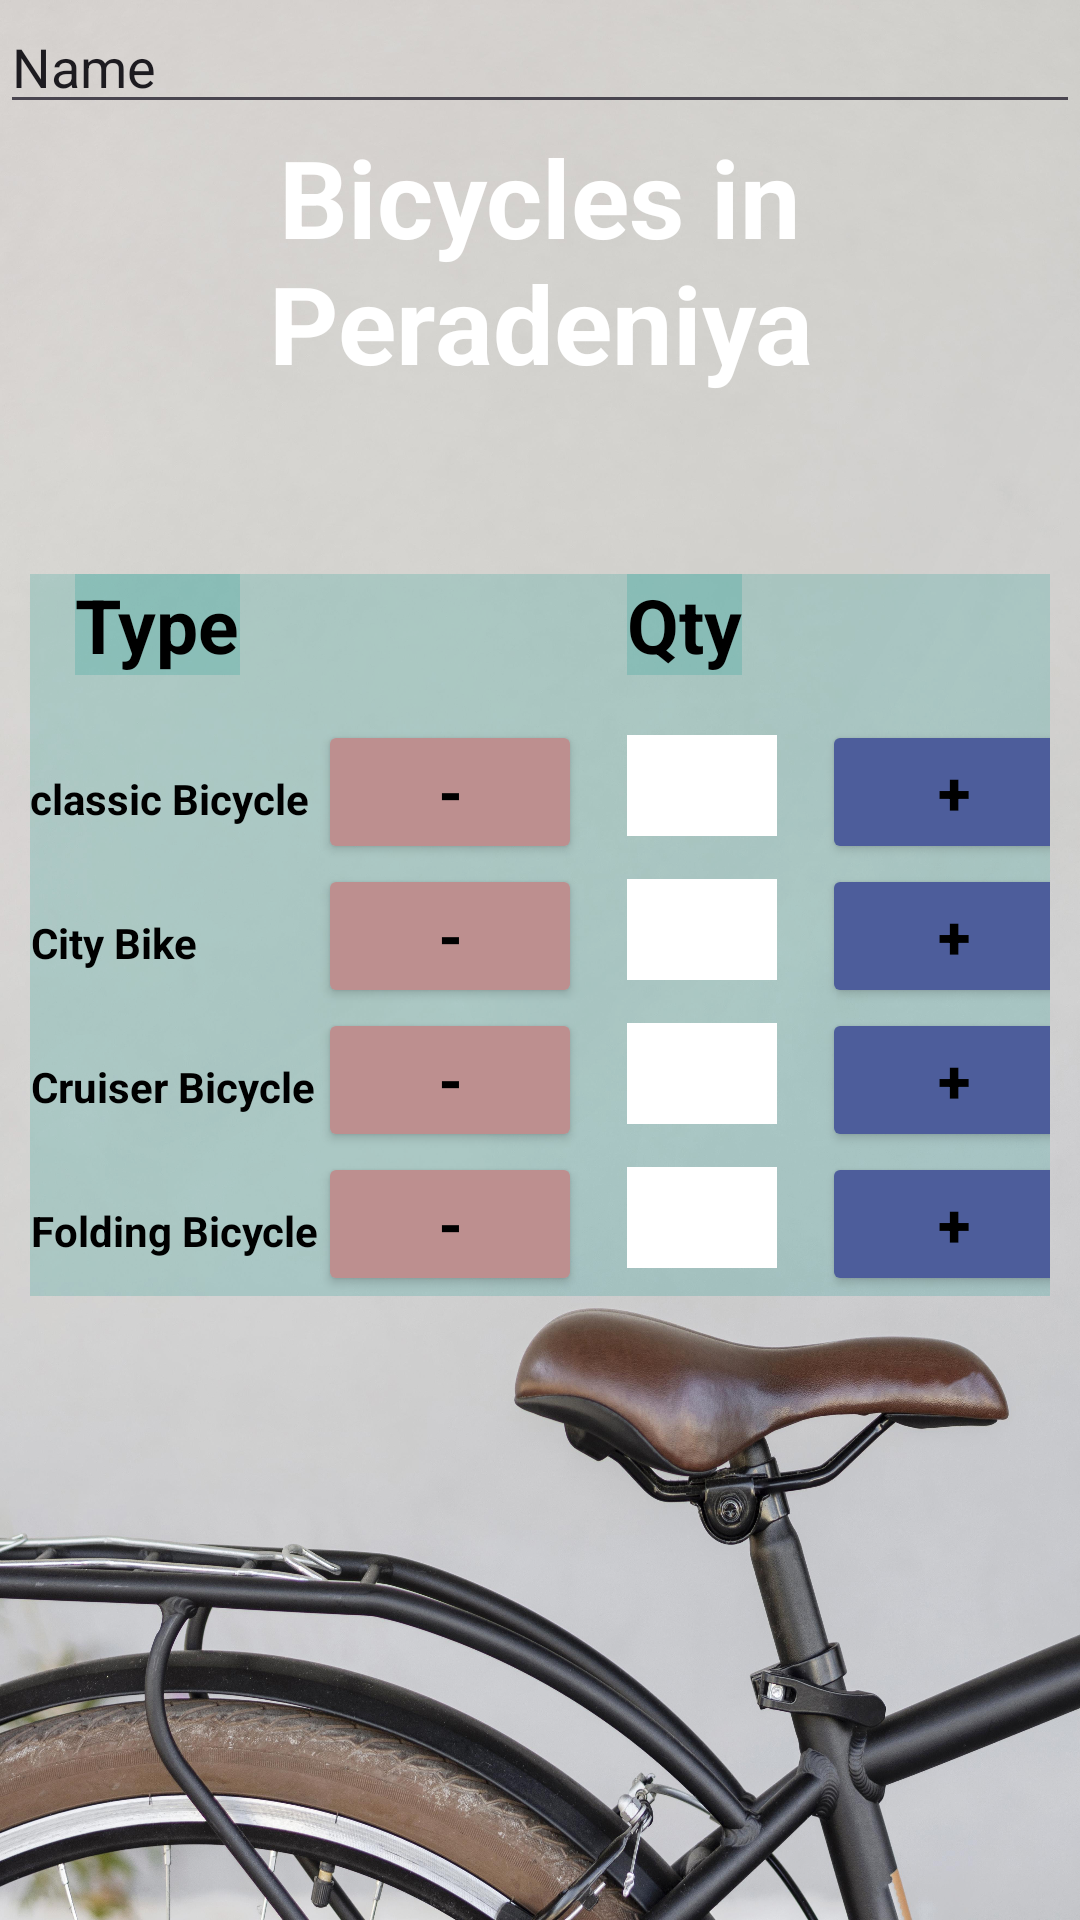

The Android layout XML behind this screen, and the referenced resources:
<!-- AndroidManifest.xml: application theme Theme.PadelGo -->
<!-- res/layout/activity_admin_bicycle_availabitily_peradeniya.xml -->
<?xml version="1.0" encoding="utf-8"?>
<ScrollView xmlns:android="http://schemas.android.com/apk/res/android"
    xmlns:app="http://schemas.android.com/apk/res-auto"
    xmlns:tools="http://schemas.android.com/tools"
    android:id="@+id/main"
    android:layout_width="match_parent"
    android:layout_height="match_parent"
    android:background="@drawable/bg"
    android:fillViewport="true"
    android:orientation="horizontal"
    tools:context=".stationOfficer.AdminBicycleAvailability_Peradeniya">

    <LinearLayout
        android:layout_width="match_parent"
        android:layout_height="wrap_content"
        android:orientation="vertical">

        <EditText
            android:id="@+id/editTextText"
            android:layout_width="match_parent"
            android:layout_height="wrap_content"
            android:ems="10"
            android:inputType="text"
            android:text="Name" />

        <TextView
            android:layout_width="match_parent"
            android:layout_height="wrap_content"
            android:background="@drawable/dash_view"
            android:text="Bicycles in Peradeniya"
            android:textAlignment="center"
            android:textColor="@color/white"
            android:textSize="36sp"
            android:textStyle="bold" />

        <GridLayout
            android:layout_width="match_parent"
            android:layout_height="wrap_content"
            android:layout_below="@id/top_view"
            android:layout_marginLeft="10dp"
            android:layout_marginRight="10dp"
            android:background="@color/TransparentBG"
            android:columnCount="4"
            android:rowCount="13">

            <TextView
                android:layout_width="wrap_content"
                android:layout_height="wrap_content"
                android:layout_row="0"
                android:layout_column="0"

                android:layout_marginLeft="15dp"
                android:layout_marginBottom="15dp"
                android:background="@color/TransparentBG"
                android:text="Type"
                android:textAlignment="center"
                android:textColor="@color/black"
                android:textSize="25sp"
                android:textStyle="bold" />

            <TextView
                android:layout_width="wrap_content"
                android:layout_height="wrap_content"
                android:layout_row="0"
                android:layout_column="2"
                android:layout_marginLeft="15dp"
                android:background="@color/TransparentBG"
                android:text="Qty"
                android:textAlignment="center"
                android:textColor="@color/black"
                android:textSize="25sp"
                android:textStyle="bold" />

            <TextView
                android:layout_width="wrap_content"
                android:layout_height="wrap_content"
                android:layout_row="1"
                android:layout_column="0"
                android:text="classic Bicycle"
                android:textAlignment="center"
                android:textColor="@color/black"
                android:textStyle="bold" />

            <Button
                android:id="@+id/BTN_classicMinus"
                android:layout_width="wrap_content"
                android:layout_height="wrap_content"
                android:layout_row="1"
                android:layout_column="1"
                android:backgroundTint="#BD8F8F"
                android:text="-"
                android:textColor="@color/black"
                android:textSize="20sp"
                android:textStyle="bold" />

            <TextView
                android:id="@+id/TXT_classic"
                android:layout_width="50dp"
                android:layout_height="wrap_content"
                android:layout_row="1"
                android:layout_column="2"
                android:layout_marginLeft="15dp"
                android:layout_marginRight="15dp"
                android:background="@color/white"
                android:text=""
                android:textAlignment="center"
                android:textColor="@color/black"
                android:textSize="25sp"
                android:textStyle="bold" />

            <Button
                android:id="@+id/BTN_classicPlus"
                android:layout_width="wrap_content"
                android:layout_height="wrap_content"
                android:layout_row="1"
                android:layout_column="3"
                android:backgroundTint="#4D5D9B"
                android:text="+"
                android:textColor="@color/black"
                android:textSize="20sp"
                android:textStyle="bold" />

            <TextView
                android:layout_width="wrap_content"
                android:layout_height="wrap_content"
                android:layout_row="2"
                android:layout_column="0"
                android:text="City Bike"
                android:textAlignment="center"
                android:textColor="@color/black"
                android:textStyle="bold" />

            <Button
                android:id="@+id/BTN_cityBikeMinus"
                android:layout_width="wrap_content"
                android:layout_height="wrap_content"
                android:layout_row="2"
                android:layout_column="1"
                android:backgroundTint="#BD8F8F"
                android:text="-"
                android:textColor="@color/black"
                android:textSize="20sp"
                android:textStyle="bold" />

            <TextView
                android:id="@+id/TXT_cityBike"
                android:layout_width="50dp"
                android:layout_height="wrap_content"
                android:layout_row="2"
                android:layout_column="2"
                android:layout_marginLeft="15dp"
                android:layout_marginRight="15dp"
                android:background="@color/white"
                android:text=""
                android:textAlignment="center"
                android:textColor="@color/black"
                android:textSize="25sp"
                android:textStyle="bold" />

            <Button
                android:id="@+id/BTN_cityBikePlus"
                android:layout_width="wrap_content"
                android:layout_height="wrap_content"
                android:layout_row="2"
                android:layout_column="3"
                android:backgroundTint="#4D5D9B"
                android:text="+"
                android:textColor="@color/black"
                android:textSize="20sp"
                android:textStyle="bold" />

            <TextView
                android:layout_width="wrap_content"
                android:layout_height="wrap_content"
                android:layout_row="3"
                android:layout_column="0"
                android:text="Cruiser Bicycle"
                android:textAlignment="center"
                android:textColor="@color/black"
                android:textStyle="bold" />

            <Button
                android:id="@+id/BTN_cruiserMinus"
                android:layout_width="wrap_content"
                android:layout_height="wrap_content"
                android:layout_row="3"
                android:layout_column="1"
                android:backgroundTint="#BD8F8F"
                android:text="-"
                android:textColor="@color/black"
                android:textSize="20sp"
                android:textStyle="bold" />

            <TextView
                android:id="@+id/TXT_cruiser"
                android:layout_width="50dp"
                android:layout_height="wrap_content"
                android:layout_row="3"
                android:layout_column="2"
                android:layout_marginLeft="15dp"
                android:layout_marginRight="15dp"
                android:background="@color/white"
                android:text=""
                android:textAlignment="center"
                android:textColor="@color/black"
                android:textSize="25sp"
                android:textStyle="bold" />

            <Button
                android:id="@+id/BTN_cruiserPlus"
                android:layout_width="wrap_content"
                android:layout_height="wrap_content"
                android:layout_row="3"
                android:layout_column="3"
                android:backgroundTint="#4D5D9B"
                android:text="+"
                android:textColor="@color/black"
                android:textSize="20sp"
                android:textStyle="bold" />

            <TextView
                android:layout_width="wrap_content"
                android:layout_height="wrap_content"
                android:layout_row="4"
                android:layout_column="0"
                android:text="Folding Bicycle"
                android:textAlignment="center"
                android:textColor="@color/black"
                android:textStyle="bold" />

            <Button
                android:id="@+id/BTN_foldingMinus"
                android:layout_width="wrap_content"
                android:layout_height="wrap_content"
                android:layout_row="4"
                android:layout_column="1"
                android:backgroundTint="#BD8F8F"
                android:text="-"
                android:textColor="@color/black"
                android:textSize="20sp"
                android:textStyle="bold" />

            <TextView
                android:id="@+id/TXT_folding"
                android:layout_width="50dp"
                android:layout_height="wrap_content"
                android:layout_row="4"
                android:layout_column="2"
                android:layout_marginLeft="15dp"
                android:layout_marginRight="15dp"
                android:background="@color/white"
                android:text=""
                android:textAlignment="center"
                android:textColor="@color/black"
                android:textSize="25sp"
                android:textStyle="bold" />

            <Button
                android:id="@+id/BTN_foldingPlus"
                android:layout_width="wrap_content"
                android:layout_height="wrap_content"
                android:layout_row="4"
                android:layout_column="3"
                android:backgroundTint="#4D5D9B"
                android:text="+"
                android:textColor="@color/black"
                android:textSize="20sp"
                android:textStyle="bold" />

        </GridLayout>

        <Space
            android:layout_width="match_parent"
            android:layout_height="30dp" />

    </LinearLayout>

</ScrollView>
<!-- resources referenced by this layout -->
<resources>
  <color name="TransparentBG">#32009688</color>
  <color name="black">#FF000000</color>
  <color name="white">#FFFFFFFF</color>
  <!-- drawable bg: jpg bitmap (drawable, 929978 bytes) -->
  <!-- drawable dash_view (drawable) -->
  <?xml version="1.0" encoding="utf-8"?>
  <vector xmlns:android="http://schemas.android.com/apk/res/android"
  
      android:width="360dp"
      android:height="150dp"
      android:viewportWidth="360"
      android:viewportHeight="150">
  
      <path
          android:fillColor="@color/myThemeColor"
          android:pathData="
              M0,120
              C50,110 100,130 150,100
              C200,70 250,110 300,80
              C330,60 360,90 360,50
              L360,0
              L0,0
              Z" />
  
  </vector>
  <style name="Theme.PadelGo" parent="Base.Theme.PadelGo" />
  <style name="Base.Theme.PadelGo" parent="Theme.Material3.DayNight.NoActionBar">
          
          
      </style>
</resources>
